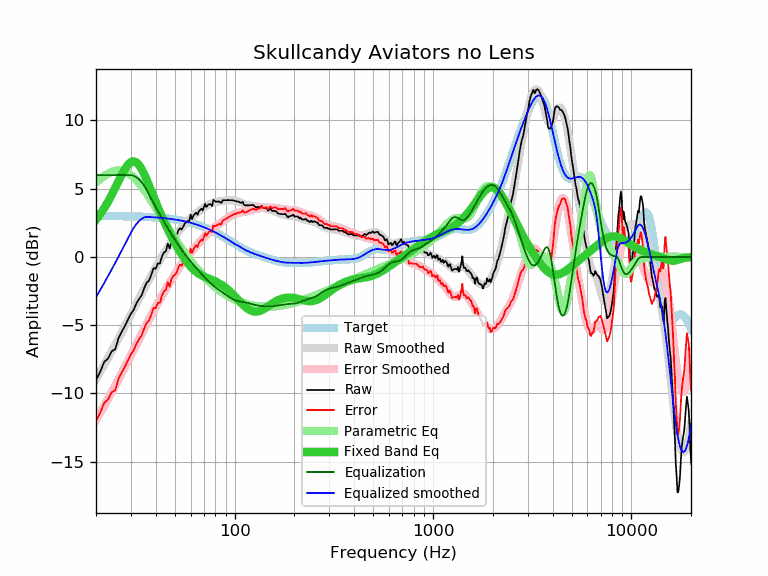

The data file committed next to this chart (first rows):
frequency, raw, error, smoothed, error_smoothed, equalization, parametric_eq, equalized_raw, equalized_smoothed, target
20, -9.00, -12.01, -8.95, -11.95, 6.00, 2.73, -3.00, -2.95, 3.01
21, -8.41, -11.42, -8.42, -11.43, 6.00, 3.13, -2.41, -2.42, 3.01
22, -7.68, -10.69, -7.91, -10.91, 6.00, 3.57, -1.68, -1.91, 3.00
23, -7.44, -10.44, -7.40, -10.40, 6.00, 4.05, -1.44, -1.40, 3.00
24, -6.90, -9.90, -6.91, -9.91, 6.00, 4.54, -0.90, -0.91, 3.00
25, -6.76, -9.76, -6.43, -9.43, 6.00, 5.06, -0.76, -0.43, 3.00
26, -5.92, -8.92, -5.96, -8.96, 6.00, 5.56, 0.08, 0.04, 2.99
27, -5.45, -8.44, -5.51, -8.50, 6.00, 6.04, 0.55, 0.49, 2.99
28, -5.04, -8.03, -5.07, -8.05, 6.00, 6.45, 0.96, 0.93, 2.98
29, -4.57, -7.55, -4.63, -7.61, 6.00, 6.77, 1.43, 1.37, 2.98
30, -4.15, -7.13, -4.21, -7.19, 6.00, 6.96, 1.85, 1.79, 2.98
31, -3.85, -6.82, -3.81, -6.78, 5.95, 7.01, 2.09, 2.14, 2.97
32, -3.38, -6.35, -3.41, -6.38, 5.84, 6.93, 2.46, 2.42, 2.96
33, -3.06, -6.02, -3.04, -5.99, 5.68, 6.72, 2.62, 2.65, 2.96
34, -2.80, -5.75, -2.67, -5.62, 5.47, 6.42, 2.67, 2.80, 2.95
35, -2.28, -5.23, -2.32, -5.26, 5.22, 6.06, 2.93, 2.90, 2.94
36, -1.88, -4.82, -1.98, -4.92, 4.92, 5.66, 3.03, 2.94, 2.94
37, -1.72, -4.65, -1.66, -4.58, 4.58, 5.25, 2.86, 2.93, 2.93
38, -1.30, -4.22, -1.35, -4.26, 4.26, 4.83, 2.96, 2.92, 2.92
39, -0.82, -3.73, -1.05, -3.96, 3.96, 4.42, 3.13, 2.91, 2.91
40, -0.85, -3.75, -0.77, -3.66, 3.66, 4.03, 2.81, 2.90, 2.90
41, -0.47, -3.36, -0.49, -3.38, 3.38, 3.65, 2.91, 2.89, 2.89
42, -0.47, -3.35, -0.23, -3.11, 3.11, 3.29, 2.63, 2.87, 2.87
43, 0.04, -2.82, 0.02, -2.84, 2.84, 2.95, 2.88, 2.86, 2.86
44, 0.34, -2.51, 0.25, -2.59, 2.59, 2.63, 2.93, 2.85, 2.85
45, 0.41, -2.43, 0.48, -2.35, 2.35, 2.33, 2.75, 2.83, 2.83
46, 0.98, -1.84, 0.70, -2.11, 2.11, 2.04, 3.09, 2.82, 2.82
47, 0.63, -2.17, 0.91, -1.89, 1.89, 1.76, 2.51, 2.80, 2.80
48, 1.16, -1.63, 1.11, -1.67, 1.67, 1.50, 2.82, 2.78, 2.78
49, 1.40, -1.37, 1.31, -1.46, 1.46, 1.26, 2.85, 2.76, 2.76
50, 1.42, -1.33, 1.49, -1.26, 1.26, 1.02, 2.67, 2.75, 2.75
51, 1.60, -1.13, 1.66, -1.06, 1.06, 0.80, 2.66, 2.73, 2.73
52, 1.95, -0.76, 1.83, -0.88, 0.88, 0.59, 2.82, 2.71, 2.71
53, 2.11, -0.58, 1.98, -0.70, 0.70, 0.39, 2.80, 2.68, 2.68
54, 2.01, -0.66, 2.13, -0.53, 0.53, 0.20, 2.54, 2.66, 2.66
55, 2.22, -0.42, 2.27, -0.37, 0.37, 0.02, 2.58, 2.64, 2.64
56, 2.45, -0.17, 2.40, -0.22, 0.22, -0.15, 2.66, 2.61, 2.61
57, 2.55, -0.04, 2.52, -0.07, 0.07, -0.30, 2.61, 2.59, 2.59
58, 2.65, 0.08, 2.63, 0.07, -0.07, -0.45, 2.58, 2.56, 2.56
59, 2.60, 0.06, 2.74, 0.20, -0.20, -0.58, 2.39, 2.53, 2.53
60, 3.11, 0.60, 2.84, 0.33, -0.33, -0.70, 2.77, 2.51, 2.51
61, 2.77, 0.29, 2.93, 0.46, -0.46, -0.82, 2.31, 2.48, 2.48
62, 3.05, 0.60, 3.02, 0.58, -0.58, -0.92, 2.47, 2.45, 2.45
63, 3.15, 0.73, 3.11, 0.69, -0.69, -1.01, 2.45, 2.42, 2.42
64, 3.25, 0.86, 3.19, 0.81, -0.81, -1.09, 2.44, 2.39, 2.39
65, 3.09, 0.73, 3.27, 0.92, -0.92, -1.16, 2.17, 2.35, 2.35
66, 3.35, 1.03, 3.35, 1.03, -1.03, -1.23, 2.32, 2.32, 2.32
67, 3.45, 1.16, 3.42, 1.13, -1.13, -1.29, 2.31, 2.29, 2.29
68, 3.54, 1.28, 3.49, 1.24, -1.24, -1.34, 2.30, 2.25, 2.25
69, 3.41, 1.19, 3.56, 1.34, -1.34, -1.39, 2.07, 2.22, 2.22
70, 3.66, 1.48, 3.62, 1.44, -1.44, -1.43, 2.22, 2.18, 2.18
71, 3.90, 1.75, 3.68, 1.53, -1.53, -1.47, 2.36, 2.14, 2.14
72, 3.67, 1.56, 3.74, 1.63, -1.63, -1.51, 2.04, 2.11, 2.11
73, 3.78, 1.71, 3.79, 1.72, -1.72, -1.55, 2.06, 2.07, 2.07
74, 3.86, 1.82, 3.83, 1.80, -1.80, -1.58, 2.05, 2.03, 2.03
75, 3.86, 1.86, 3.88, 1.89, -1.89, -1.62, 1.97, 1.99, 1.99
76, 3.85, 1.89, 3.92, 1.96, -1.96, -1.65, 1.88, 1.95, 1.95
77, 3.74, 1.82, 3.95, 2.04, -2.04, -1.69, 1.70, 1.91, 1.91
78, 4.18, 2.30, 3.98, 2.10, -2.10, -1.72, 2.07, 1.87, 1.87
79, 4.12, 2.28, 4.00, 2.17, -2.17, -1.76, 1.95, 1.83, 1.83
... 553 more rows
